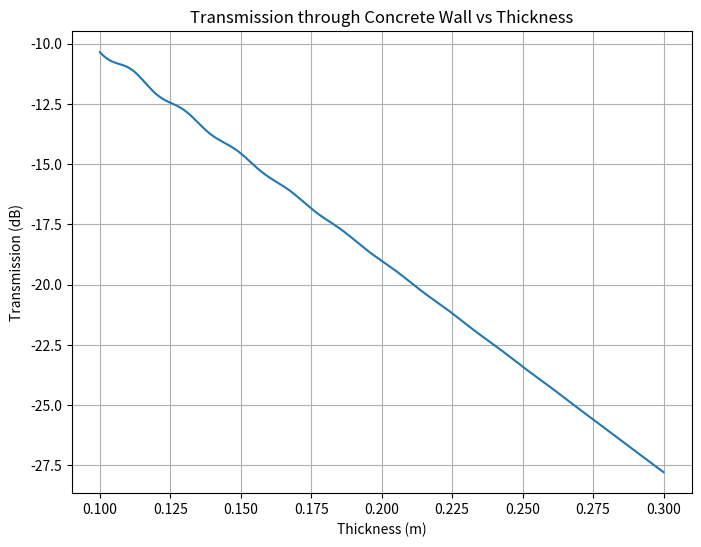
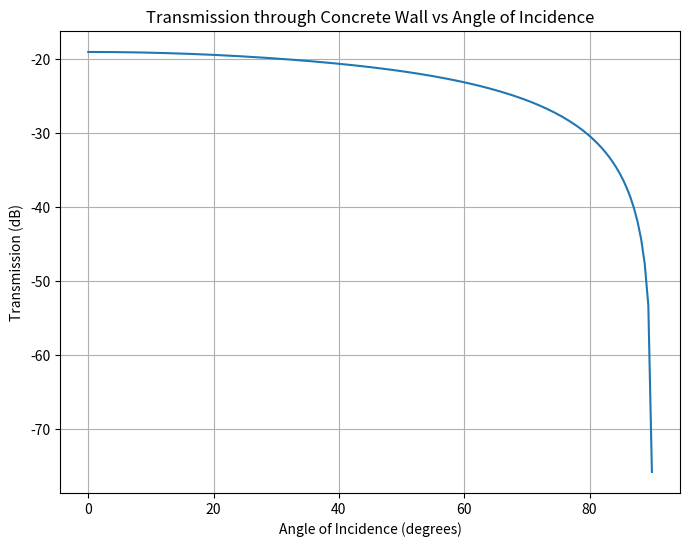
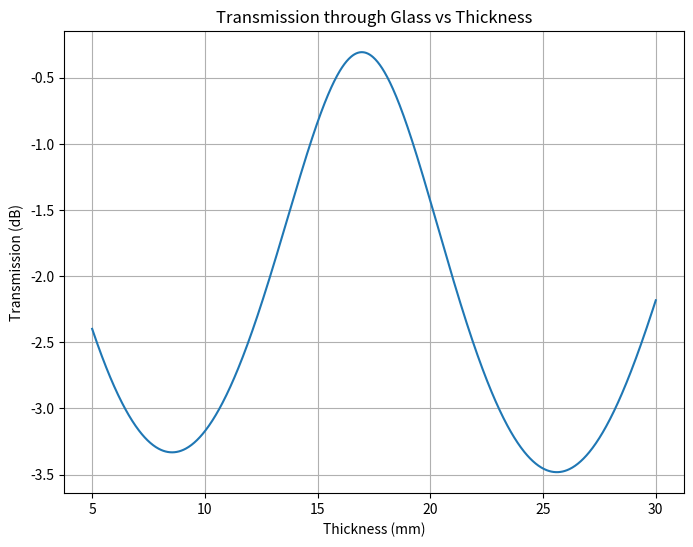

Reproduce these figures in Python, in order.
import numpy as np
import matplotlib.pyplot as plt



def reflection_coeff(epsilon_r, c, d, f, z, angle):

    epsilon_0 = 8.854187817e-12
    mu_0 = 4 * np.pi * 1e-7
    omega = 2 * np.pi * f

    sigma = c * (f/1e9)**d
    eta = epsilon_r - 1j * sigma / (omega * epsilon_0)

    r = (np.cos(angle) - np.sqrt(eta - np.sin(angle)**2)) / (np.cos(angle) + np.sqrt(eta - np.sin(angle)**2))
    q = (2 * np.pi * f / 3e8) * z * np.sqrt(eta - np.sin(angle)**2)

    return r * (1 - np.exp(-1j * 2 * q)) / (1 - r**2 * np.exp(-1j * 2 * q))


def transmission_coeff(epsilon_r, c, d, f, z, angle):

    epsilon_0 = 8.854187817e-12
    mu_0 = 4 * np.pi * 1e-7
    omega = 2 * np.pi * f

    sigma = c * (f/1e9)**d
    eta = epsilon_r - 1j * sigma / (omega * epsilon_0)

    r = (np.cos(angle) - np.sqrt(eta - np.sin(angle)**2)) / (np.cos(angle) + np.sqrt(eta - np.sin(angle)**2))
    q = (2 * np.pi * f / 3e8) * z * np.sqrt(eta - np.sin(angle)**2)

    return (1 - r**2) * np.exp(-1j * q) / (1 - r**2 * np.exp(-1j * 2 * q))



# Concrete
e_r_concrete = 5.24
c_concrete = 0.0462
d_concrete = 0.7822
frequencies = np.linspace(1e9, 100e9, 100)
z = 0.1

if False:
    plt.figure(figsize=(8, 6))
    plt.plot(frequencies/1e9, 20*np.log10(np.abs(transmission_coeff(e_r_concrete, c_concrete, d_concrete, frequencies, z, 0))))
    plt.title('Loss through Concrete Wall')
    plt.xlabel('Frequency (GHz)')
    plt.ylabel('Loss (dB)')
    plt.grid()
    plt.show()

f = 3.5e9
z = np.linspace(0.1, 0.3, 1000)
if True:
    plt.figure(figsize=(8, 6))
    plt.plot(z, 20*np.log10(np.abs(transmission_coeff(e_r_concrete, c_concrete, d_concrete, f, z, 0))))
    plt.title('Transmission through Concrete Wall vs Thickness')
    plt.xlabel('Thickness (m)')
    plt.ylabel('Transmission (dB)')
    plt.grid()
    plt.show()

angle = np.arange(0, np.pi/2, 0.01)
if True:
    plt.figure(figsize=(8, 6))
    plt.plot(angle*180/np.pi, 20*np.log10(np.abs(transmission_coeff(e_r_concrete, c_concrete, d_concrete, f, 0.2, angle))))
    plt.title('Transmission through Concrete Wall vs Angle of Incidence')
    plt.xlabel('Angle of Incidence (degrees)')
    plt.ylabel('Transmission (dB)')
    plt.grid()
    plt.show()
angle = 19.29 * np.pi / 180
print(20*np.log10(np.abs(reflection_coeff(e_r_concrete, c_concrete, d_concrete, f, 0.2, angle))))
print(20*np.log10(np.abs(transmission_coeff(e_r_concrete, c_concrete, d_concrete, f, 0.2, angle))))

# Glass
e_r_glass = 6.31
c_glass = 0.0036
d_glass = 1.3394
z = np.linspace(0.005, 0.03, 1000)

if True:
    plt.figure(figsize=(8, 6))
    plt.plot(z*1000, 20*np.log10(np.abs(transmission_coeff(e_r_glass, c_glass, d_glass, f, z, 0))))
    plt.title('Transmission through Glass vs Thickness')
    plt.xlabel('Thickness (mm)')
    plt.ylabel('Transmission (dB)')
    plt.grid()
    plt.show()
